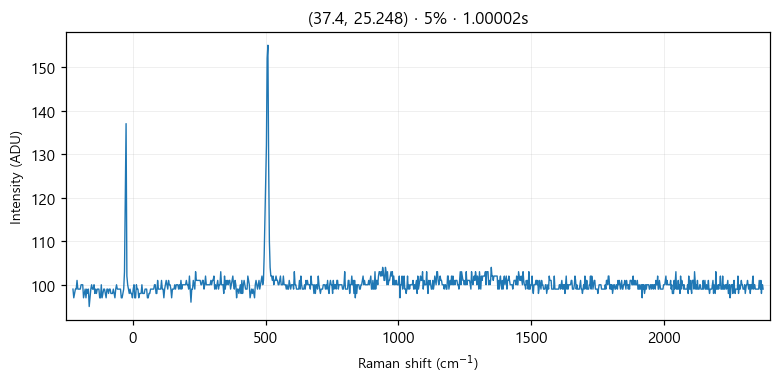

Values plotted in this chart, from the file beside it:
# laser_power_pct, 5
# exposure_time, 1
# laser_nm, 532
# mode, single
pixel_index, raman_shift_cm-1, wavelength_nm, intensity
0, -225.4, 525.7, 99.0
1, -222.4, 525.8, 97.0
2, -219.3, 525.9, 98.0
3, -216.2, 526, 99.0
4, -213.2, 526.1, 99.0
5, -210.1, 526.1, 101.0
6, -207, 526.2, 99.0
7, -204, 526.3, 99.0
8, -200.9, 526.4, 99.0
9, -197.8, 526.5, 99.0
10, -194.8, 526.6, 100.0
11, -191.7, 526.6, 100.0
12, -188.7, 526.7, 100.0
13, -185.6, 526.8, 97.0
14, -182.6, 526.9, 98.0
15, -179.5, 527, 99.0
16, -176.5, 527.1, 97.0
17, -173.4, 527.2, 99.0
18, -170.4, 527.2, 98.0
19, -167.3, 527.3, 99.0
20, -164.3, 527.4, 95.0
21, -161.2, 527.5, 97.0
22, -158.2, 527.6, 99.0
23, -155.1, 527.7, 100.0
24, -152.1, 527.8, 99.0
25, -149.1, 527.8, 99.0
26, -146, 527.9, 100.0
27, -143, 528, 98.0
28, -139.9, 528.1, 99.0
29, -136.9, 528.2, 98.0
30, -133.9, 528.3, 99.0
31, -130.8, 528.3, 99.0
32, -127.8, 528.4, 99.0
33, -124.8, 528.5, 97.0
34, -121.7, 528.6, 97.0
35, -118.7, 528.7, 100.0
36, -115.7, 528.8, 97.0
37, -112.7, 528.9, 98.0
38, -109.6, 528.9, 99.0
39, -106.6, 529, 99.0
40, -103.6, 529.1, 98.0
41, -100.6, 529.2, 97.0
42, -97.55, 529.3, 99.0
43, -94.53, 529.4, 99.0
44, -91.52, 529.4, 98.0
45, -88.5, 529.5, 99.0
46, -85.48, 529.6, 99.0
47, -82.47, 529.7, 98.0
48, -79.46, 529.8, 98.0
49, -76.44, 529.9, 98.0
50, -73.43, 530, 99.0
51, -70.42, 530, 98.0
52, -67.42, 530.1, 97.0
53, -64.41, 530.2, 99.0
54, -61.4, 530.3, 100.0
55, -58.4, 530.4, 99.0
... 968 more rows
